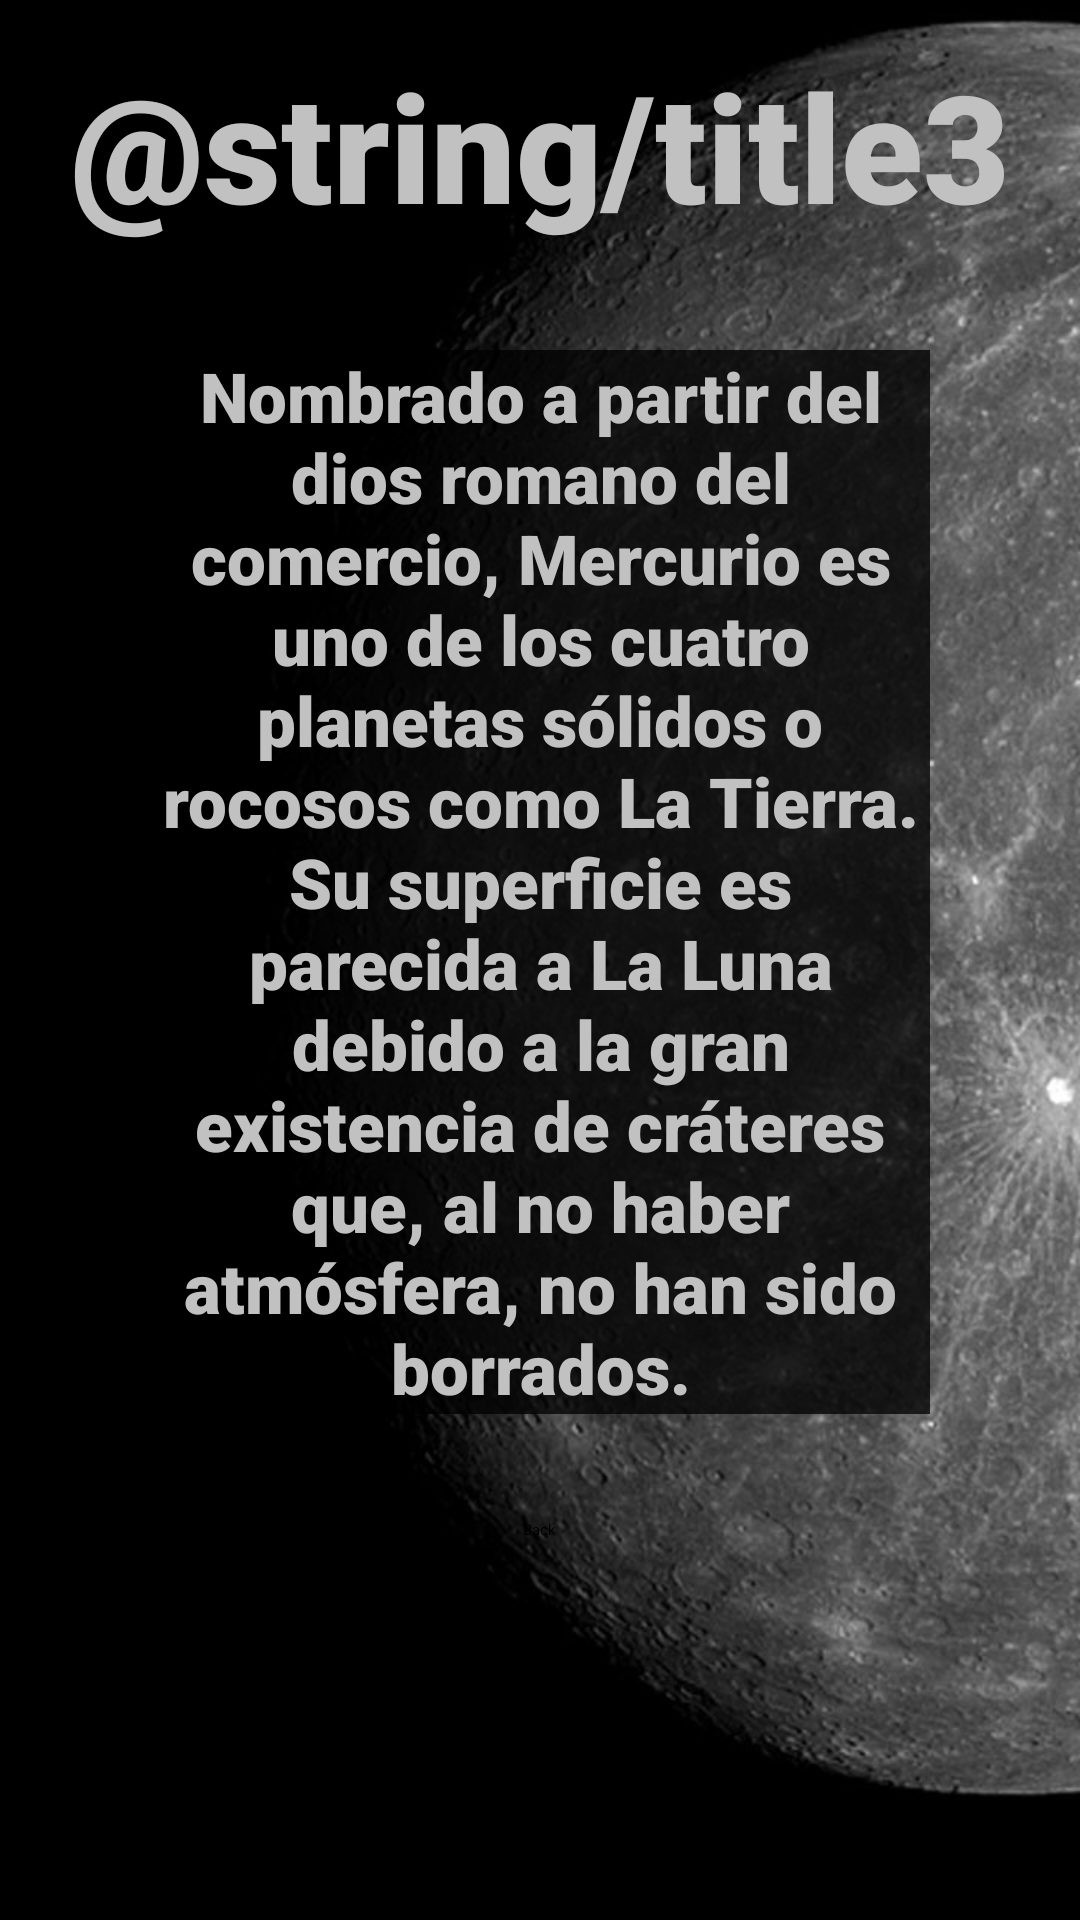

Here is an Android app screen rendered from its layout file. Give the layout XML and the strings, colors and styles it references.
<!-- AndroidManifest.xml: application theme Theme.Actividad_7 -->
<!-- res/layout/activity_menu2.xml -->
<?xml version="1.0" encoding="utf-8"?>
<RelativeLayout xmlns:android="http://schemas.android.com/apk/res/android"
    xmlns:app="http://schemas.android.com/apk/res-auto"
    xmlns:tools="http://schemas.android.com/tools"
    android:layout_width="match_parent"
    android:layout_height="match_parent"
    tools:context=".menu2"
    android:background="@drawable/fondo3">

    <LinearLayout
        android:id="@+id/lin1"
        android:layout_width="wrap_content"
        android:layout_height="wrap_content"
        android:layout_margin="15dp"
        android:gravity="center"
        android:orientation="vertical">

        <TextView
            android:text="@string/title3"
            android:layout_width="wrap_content"
            android:layout_height="wrap_content"
            android:textSize="50dp"
            android:textColor="#C1C1C1"
            android:fontFamily="sans-serif-black"/>

        <LinearLayout
            android:id="@+id/lin2"
            android:layout_width="wrap_content"
            android:layout_height="wrap_content"
            android:layout_margin="15dp"
            android:orientation="vertical">

            <TextView
                android:layout_width="wrap_content"
                android:layout_height="wrap_content"
                android:layout_margin="20dp"
                android:text="Nombrado a partir del dios romano del comercio, Mercurio es uno de los cuatro planetas sólidos o rocosos como La Tierra. Su superficie es parecida a La Luna debido a la gran existencia de cráteres que, al no haber atmósfera, no han sido borrados."
                android:textSize="23dp"
                android:gravity="center"
                android:background="#C1000000"
                android:textColor="#C1C1C1"
                android:fontFamily="sans-serif-black"/>


        </LinearLayout>

        <Button
            android:id="@+id/crr1"
            android:layout_below="@id/lin2"
            android:text="Back"
            android:layout_width="wrap_content"
            android:layout_centerHorizontal="true"
            android:layout_height="wrap_content"
            />



    </LinearLayout>

</RelativeLayout>
<!-- resources referenced by this layout -->
<resources>
  <!-- drawable fondo3: jpg bitmap (drawable, 121048 bytes) -->
  <style name="Theme.Actividad_7" parent="Theme.MaterialComponents.DayNight.NoActionBar">
          
          <item name="colorPrimary">@color/purple_200</item>
          <item name="colorPrimaryVariant">@color/purple_700</item>
          <item name="colorOnPrimary">@color/black</item>
          
          <item name="colorSecondary">@color/teal_200</item>
          <item name="colorSecondaryVariant">@color/teal_200</item>
          <item name="colorOnSecondary">@color/black</item>
          
          <item name="android:statusBarColor" tools:targetApi="l">?attr/colorPrimaryVariant</item>
          
      </style>
  <!-- not gathered from this repository: default colours our renderer supplied (Android Studio template values) -->
  <color name="purple_200">#FFBB86FC</color>
  <color name="purple_700">#FF3700B3</color>
  <color name="teal_200">#FF03DAC5</color>
  <color name="black">#FF000000</color>
</resources>
